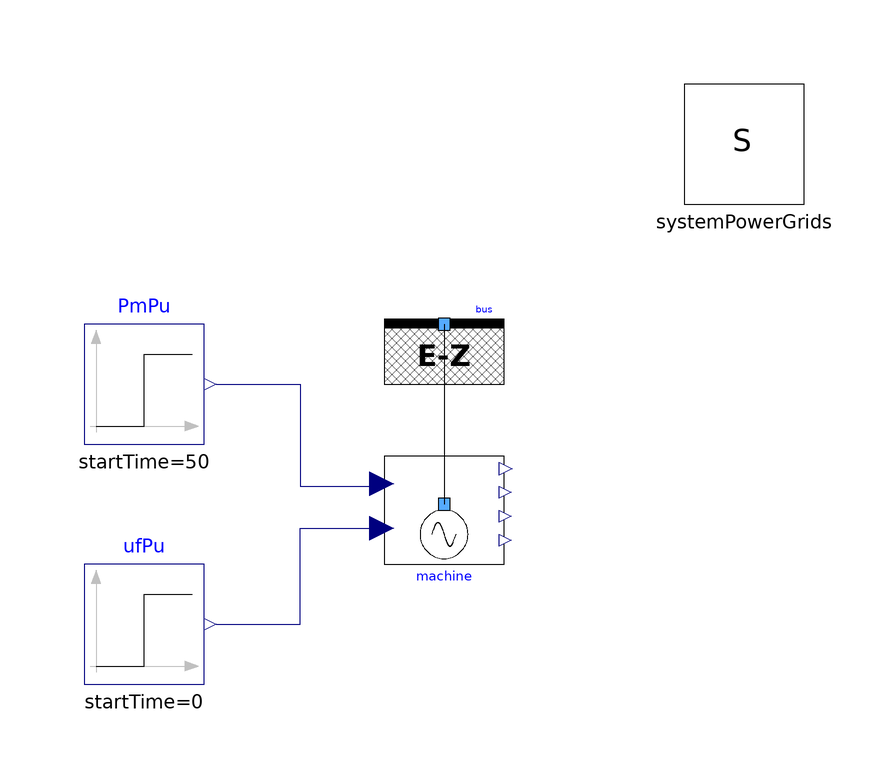

The component connection diagram of the Modelica model below, drawn from its own Placement and Line annotations.

model SynchronousMachine4WindingsAccurate
  extends Modelica.Icons.Example;
  PowerGridsMC.Electrical.Buses.InfiniteBus bus(SNom = 5.5e+08, UNom = 24000, UStart = 24000, X = 0, portVariablesPhases = true, portVariablesPu = true, theta = 0) annotation (
    Placement(visible = true, transformation(origin = {0, 20}, extent = {{-10, -10}, {10, 10}}, rotation = 0)));
  PowerGridsMC.Electrical.Machines.SynchronousMachine4Windings machine(H = 6, PStart = -5.52e+08, QStart = -2.52e+08, SNom = 5.5e+08, Tpd0 = 8, Tppd0 = 0.03, Tppq0 = 0.07, Tpq0 = 1, UNom = 24000, UStart = 24000, excitationPuType = PowerGridsMC.Types.Choices.ExcitationPuType.Kundur, portVariablesPhases = true, raPu = 0.003, timeConstApprox = PowerGridsMC.Types.Choices.TimeConstantsApproximation.accurateEstimation, xdPu = 1.81, xlPu = 0.15, xpdPu = 0.3, xppdPu = 0.23, xppqPu = 0.25, xpqPu = 0.65, xqPu = 1.76) annotation (
    Placement(transformation(origin = {0, -10}, extent = {{-10, -10}, {10, 10}})));
  inner PowerGridsMC.Electrical.System systemPowerGrids(fNom = 60) annotation (
    Placement(transformation(origin = {50, 50}, extent = {{-10, -10}, {10, 10}})));
  Modelica.Blocks.Sources.Step PmPu(height = 0.0, offset = 0.9, startTime = 50) annotation (
    Placement(visible = true, transformation(origin = {-50, 10}, extent = {{-10, -10}, {10, 10}}, rotation = 0)));
  Modelica.Blocks.Sources.Step ufPu(height = 0, offset = 0.000939) annotation (
    Placement(visible = true, transformation(origin = {-50, -30}, extent = {{-10, -10}, {10, 10}}, rotation = 0)));
equation
  connect(bus.terminal, machine.terminal) annotation (
    Line(points = {{0, 20}, {0, -10}}));
  connect(ufPu.y, machine.ufPuIn) annotation (
    Line(points = {{-38, -30}, {-24, -30}, {-24, -14}, {-10, -14}}, color = {0, 0, 127}));
  connect(PmPu.y, machine.pmPuIn) annotation (Line(points={{-38,10},{-24,10},{-24,
          -7},{-10,-7}}, color={0,0,127}));
  annotation (
    experiment(StartTime = 0, StopTime = 1, Tolerance = 1e-06, Interval = 0.002),
    __OpenModelica_simulationFlags(homotopyOnFirstTry = "()"),
  Documentation(info = "<html><head></head><body>
<p>This test case is the same as <a href=\"modelica://PowerGridsMC.Electrical.Test.SynchronousMachine4Windings\">SynchronousMachine4Windings</a>, except that the accurate time constant estimation is performed.</p><p> </p><p>The use of homotopy may be necessary to achieve convergence of the intital equations, as the solution is first computed for the classical approximation, for which convergence is easily achieved, and then brought to the accurate (but less numerically robust) one by a continuous homotopy path.</p>
<p>The external parameters are the same as in <a href=\"modelica://PowerGridsMC.Electrical.Test.SynchronousMachine4Windings\"> SynchronousMachine4Windings</a>. The computed internal parameters are shown in the following table</p>
<table>
<tbody><tr> <th>PowerGridsMC</th><th>Meaning</th><th>Approx. Value</th><th>Accurate Value</th><th>Unit</th></tr>
<tr><td>LdPu</td><td>Direct axis stator leakage</td><td>0.15</td><td>0.15</td><td>pu</td></tr>
<tr> <td>MdPu</td><td>Direct axis mutual inductance</td><td>1.66</td><td>1.66</td><td>pu</td></tr>
<tr> <td>LDPu</td><td>Direct axis damper leakage</td><td>0.1714</td><td>0.1716</td><td>pu</td></tr>
<tr> <td>rDPu</td><td>Direct axis damper resistance</td><td>0.0284</td><td>0.0278</td><td>pu</td></tr>
<tr> <td>LfPu</td><td>Excitation winding leakage</td><td>0.1649</td><td>0.1648</td><td>0.1699</td><td>pu</td></tr>
<tr><td>rfPu</td><td>Excitation windings resistance</td><td>0.000605</td><td>0.000619</td><td>0.000618</td><td>pu</td></tr>
<tr><td>LqPu</td><td>Quadrature axis stator leakage </td><td>0.15</td><td>0.15</td><td>0.15</td><td>pu</td></tr>
<tr> <td>MqPu</td><td>Quadrature axis mutual inductance</td><td>1.61</td><td>1.61</td><td>1.61</td><td>pu</td></tr>
<tr><td>LQ1Pu</td><td>Quadrature axis 1st damper leakage</td><td>0.7252</td><td>0.9682</td><td>0.9282</td><td>pu</td></tr>
<tr><td>rQ1Pu</td><td>Quadrature axis 1st damper resistance</td><td>0.00619</td><td>0.00868</td><td>0.00770</td><td>pu</td></tr>
<tr><td>LQ2Pu</td><td>Quadrature axis 2nd damper leakage</td><td>0.1250</td><td>0.1198</td><td>0.1205</td><td>pu</td></tr>
<tr><td>rQ2Pu</td><td>Quadrature axis 2nd damper resistance</td><td>0.02368</td><td>0.02163</td><td>0.0235</td><td>pu</td></tr>
</tbody>
</table>

</body></html>"),
  Diagram(coordinateSystem(extent = {{-60, 60}, {60, -40}})));
end SynchronousMachine4WindingsAccurate;